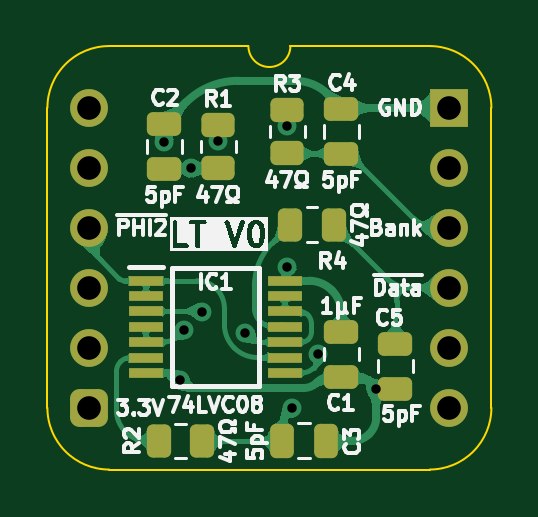
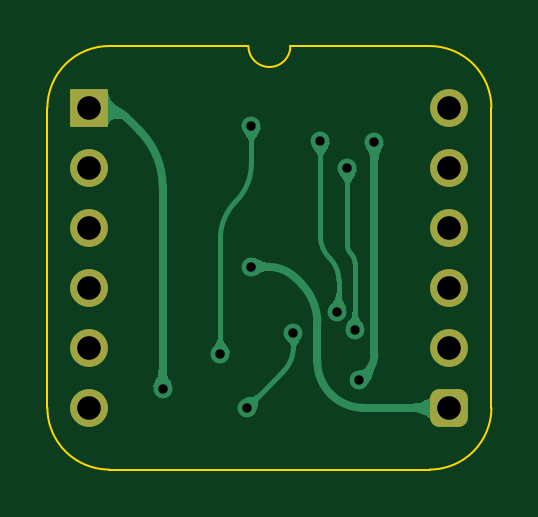
Circuit board: 11 layer files. Board 18.8 x 17.9 mm.
- bottom_copper: W65C816 Latch-B_Cu.gbl (18429 bytes)
- bottom_mask: W65C816 Latch-B_Mask.gbs (1426 bytes)
- paste: W65C816 Latch-B_Paste.gbp (454 bytes)
- bottom_silk: W65C816 Latch-B_Silkscreen.gbo (455 bytes)
- outline: W65C816 Latch-Edge_Cuts.gm1 (1049 bytes)
- top_copper: W65C816 Latch-F_Cu.gtl (68719 bytes)
- top_mask: W65C816 Latch-F_Mask.gts (2917 bytes)
- paste: W65C816 Latch-F_Paste.gtp (2490 bytes)
- top_silk: W65C816 Latch-F_Silkscreen.gto (39419 bytes)
- drill: W65C816 Latch-NPTH.drl (265 bytes)
- drill: W65C816 Latch-PTH.drl (665 bytes)

=== bottom_copper: W65C816 Latch-B_Cu.gbl (18429 bytes, source omitted) ===
=== bottom_mask: W65C816 Latch-B_Mask.gbs (1426 bytes, source withheld) ===
=== paste: W65C816 Latch-B_Paste.gbp ===
%TF.GenerationSoftware,KiCad,Pcbnew,9.0.2*%
%TF.CreationDate,2025-06-16T21:16:06+02:00*%
%TF.ProjectId,W65C816 Latch,57363543-3831-4362-904c-617463682e6b,V1*%
%TF.SameCoordinates,Original*%
%TF.FileFunction,Paste,Bot*%
%TF.FilePolarity,Positive*%
%FSLAX46Y46*%
G04 Gerber Fmt 4.6, Leading zero omitted, Abs format (unit mm)*
G04 Created by KiCad (PCBNEW 9.0.2) date 2025-06-16 21:16:06*
%MOMM*%
%LPD*%
G01*
G04 APERTURE LIST*
G04 APERTURE END LIST*
M02*

=== bottom_silk: W65C816 Latch-B_Silkscreen.gbo ===
%TF.GenerationSoftware,KiCad,Pcbnew,9.0.2*%
%TF.CreationDate,2025-06-16T21:16:06+02:00*%
%TF.ProjectId,W65C816 Latch,57363543-3831-4362-904c-617463682e6b,V1*%
%TF.SameCoordinates,Original*%
%TF.FileFunction,Legend,Bot*%
%TF.FilePolarity,Positive*%
%FSLAX46Y46*%
G04 Gerber Fmt 4.6, Leading zero omitted, Abs format (unit mm)*
G04 Created by KiCad (PCBNEW 9.0.2) date 2025-06-16 21:16:06*
%MOMM*%
%LPD*%
G01*
G04 APERTURE LIST*
G04 APERTURE END LIST*
M02*

=== outline: W65C816 Latch-Edge_Cuts.gm1 ===
%TF.GenerationSoftware,KiCad,Pcbnew,9.0.2*%
%TF.CreationDate,2025-06-16T21:16:06+02:00*%
%TF.ProjectId,W65C816 Latch,57363543-3831-4362-904c-617463682e6b,V1*%
%TF.SameCoordinates,Original*%
%TF.FileFunction,Profile,NP*%
%FSLAX46Y46*%
G04 Gerber Fmt 4.6, Leading zero omitted, Abs format (unit mm)*
G04 Created by KiCad (PCBNEW 9.0.2) date 2025-06-16 21:16:06*
%MOMM*%
%LPD*%
G01*
G04 APERTURE LIST*
%TA.AperFunction,Profile*%
%ADD10C,0.100000*%
%TD*%
G04 APERTURE END LIST*
D10*
%TO.C,J2*%
X-1778000Y-12700000D02*
X-1778000Y0D01*
X6731000Y2616200D02*
X835732Y2613732D01*
X14404267Y2613733D02*
X8509000Y2616200D01*
X14404268Y-15313732D02*
X835733Y-15313733D01*
X17018000Y-12700000D02*
X17017999Y1D01*
X-1778000Y0D02*
G75*
G02*
X835732Y2613732I2613731J1D01*
G01*
X835733Y-15313733D02*
G75*
G02*
X-1778000Y-12700000I-4J2613729D01*
G01*
X8509000Y2616200D02*
G75*
G02*
X6731000Y2616200I-889000J0D01*
G01*
X14404267Y2613733D02*
G75*
G02*
X17018003Y1I3J-2613733D01*
G01*
X17018000Y-12700000D02*
G75*
G02*
X14404268Y-15313730I-2613730J0D01*
G01*
%TD*%
M02*

=== top_copper: W65C816 Latch-F_Cu.gtl (68719 bytes, source omitted) ===
=== top_mask: W65C816 Latch-F_Mask.gts (2917 bytes, source withheld) ===
=== paste: W65C816 Latch-F_Paste.gtp (2490 bytes, source withheld) ===
=== top_silk: W65C816 Latch-F_Silkscreen.gto (39419 bytes, source omitted) ===
=== drill: W65C816 Latch-NPTH.drl ===
M48
; DRILL file {KiCad 9.0.2} date 2025-06-16T21:16:08+0200
; FORMAT={-:-/ absolute / inch / decimal}
; #@! TF.CreationDate,2025-06-16T21:16:08+02:00
; #@! TF.GenerationSoftware,Kicad,Pcbnew,9.0.2
; #@! TF.FileFunction,NonPlated,1,2,NPTH
FMAT,2
INCH
%
G90
G05
M30

=== drill: W65C816 Latch-PTH.drl ===
M48
; DRILL file {KiCad 9.0.2} date 2025-06-16T21:16:08+0200
; FORMAT={-:-/ absolute / inch / decimal}
; #@! TF.CreationDate,2025-06-16T21:16:08+02:00
; #@! TF.GenerationSoftware,Kicad,Pcbnew,9.0.2
; #@! TF.FileFunction,Plated,1,2,PTH
FMAT,2
INCH
; #@! TA.AperFunction,Plated,PTH,ViaDrill
T1C0.0157
; #@! TA.AperFunction,Plated,PTH,ComponentDrill
T2C0.0394
%
G90
G05
T1
X0.125Y-0.0565
X0.1507Y-0.4543
X0.1575Y-0.37
X0.17Y-0.1009
X0.187Y-0.34
X0.215Y-0.0552
X0.26Y-0.375
X0.33Y-0.03
X0.33Y-0.265
X0.3376Y-0.5002
X0.3818Y-0.411
X0.478Y-0.468
T2
X0.0Y0.0
X0.0Y-0.1
X0.0Y-0.2
X0.0Y-0.3
X0.0Y-0.4
X0.0Y-0.5
X0.6Y0.0
X0.6Y-0.1
X0.6Y-0.2
X0.6Y-0.3
X0.6Y-0.4
X0.6Y-0.5
M30

